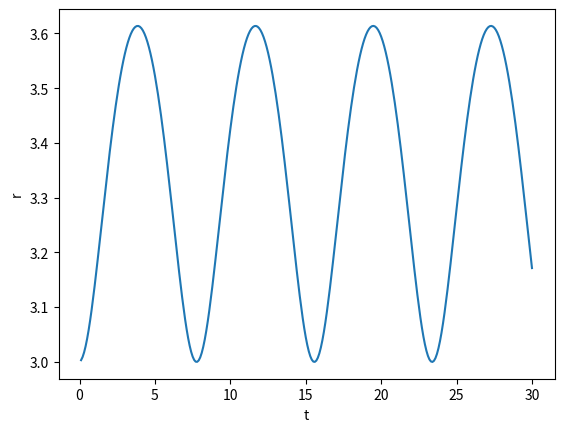

Here is the Python script that generated this plot:
import numpy as np
import matplotlib.pyplot as plt
import math as m

def Force(r):
  D = 0.2703
  A = 1.1646
  r0 = 3.253
  return 2*A*D*m.exp(-2*A*(r-r0))\
         -2*A*D*m.exp(-A*(r-r0))

dt = 0.1
nloop = 300
M = 1
t = 0
r = 3.0
v = 0
R = []
T = []
# Eular method
for i in range(nloop):
  v = v + dt*Force(r)/M
  r = r + dt*v
  t = t + dt
  R.append(r)
  T.append(t)
# plot
print(np.mean(R))
plt.plot(T, R)
plt.xlabel('t')
plt.ylabel('r')
plt.show()

